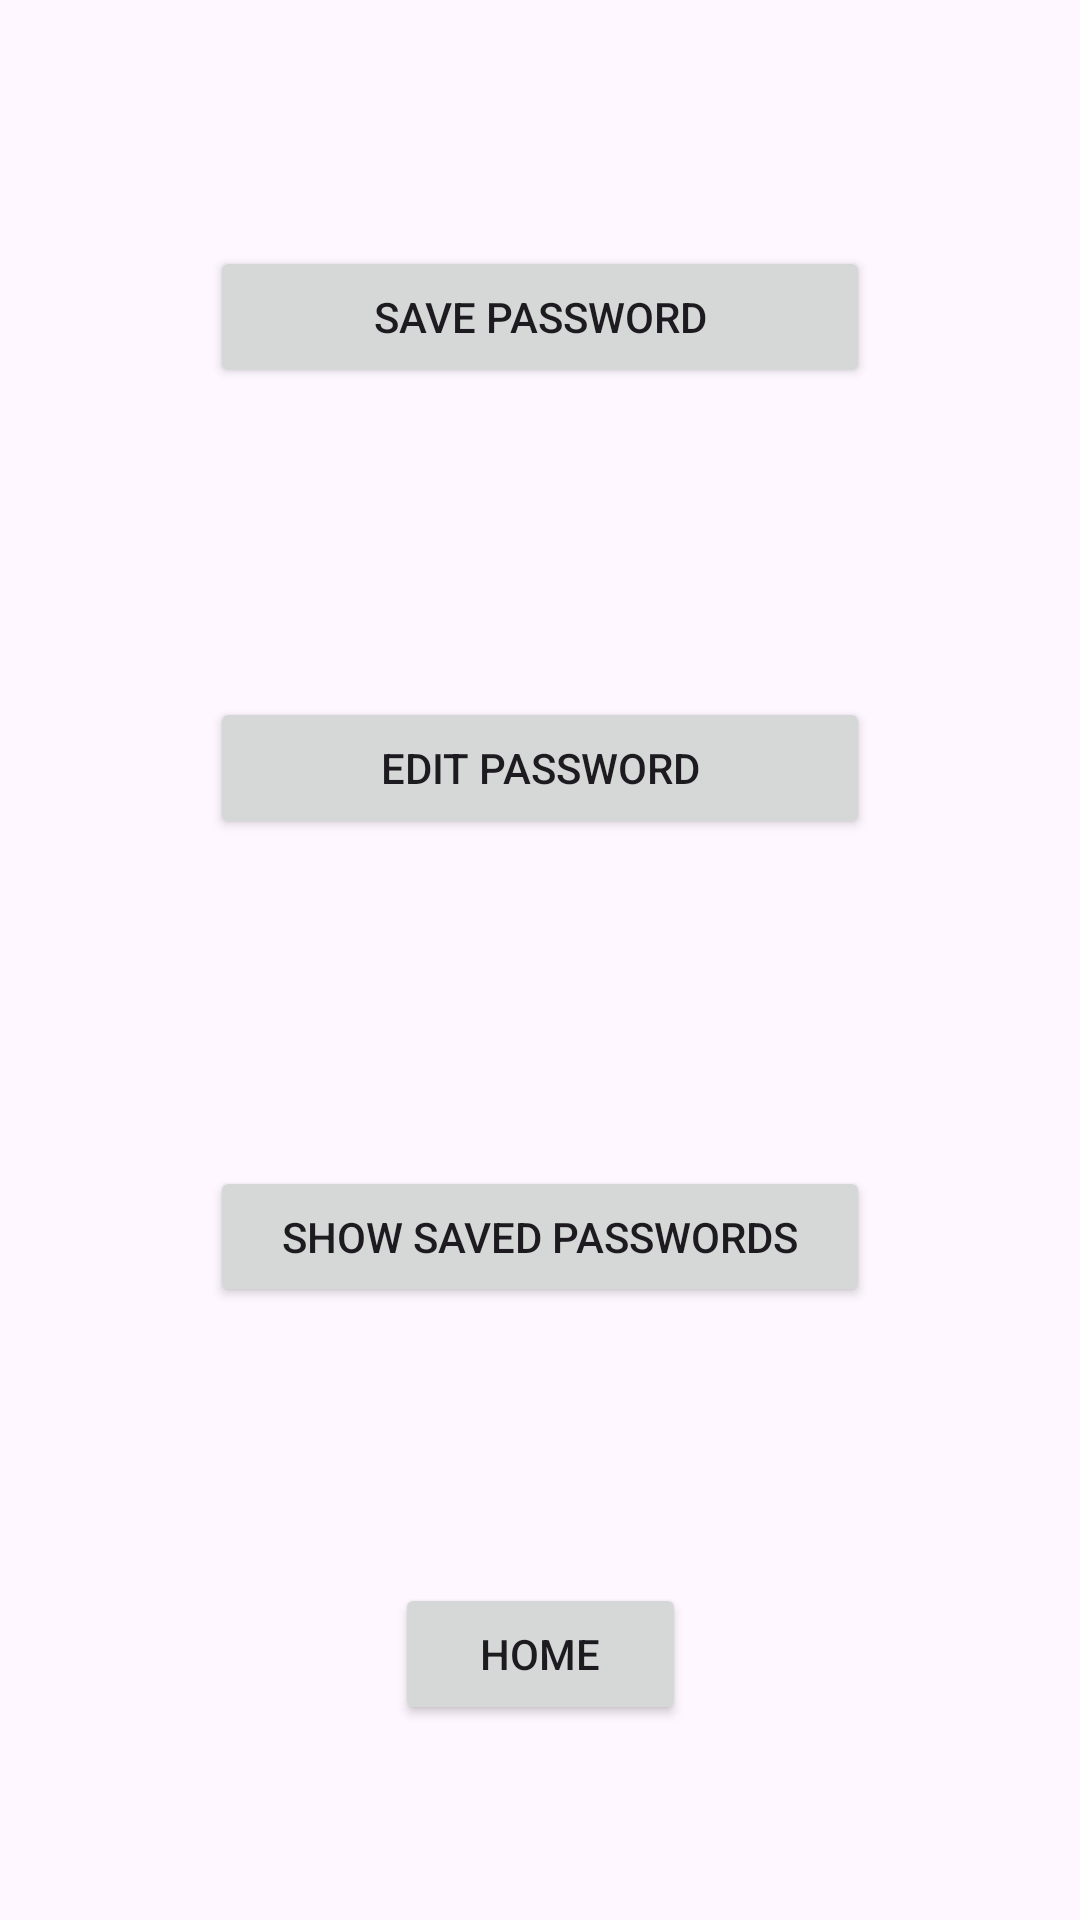

Write the Android layout XML for this screen, with the resource values it uses.
<!-- AndroidManifest.xml: application theme Theme.AppInterface1 -->
<!-- res/layout/activity_choice_screen.xml -->
<?xml version="1.0" encoding="utf-8"?>
<androidx.constraintlayout.widget.ConstraintLayout xmlns:android="http://schemas.android.com/apk/res/android"
    xmlns:app="http://schemas.android.com/apk/res-auto"
    xmlns:tools="http://schemas.android.com/tools"
    android:id="@+id/main"
    android:layout_width="match_parent"
    android:layout_height="match_parent"
    tools:context=".choiceScreen">

    <Button
        android:id="@+id/saveButton"
        android:layout_width="220dp"
        android:layout_height="0dp"
        android:layout_marginTop="82dp"
        android:layout_marginBottom="103dp"
        android:onClick="selectOptions"
        android:text="Save Password"
        app:layout_constraintBottom_toTopOf="@+id/editButton"
        app:layout_constraintEnd_toEndOf="parent"
        app:layout_constraintStart_toStartOf="parent"
        app:layout_constraintTop_toTopOf="parent" />

    <Button
        android:id="@+id/editButton"
        android:layout_width="220dp"
        android:layout_height="0dp"
        android:layout_marginBottom="109dp"
        android:onClick="selectOptions"
        android:text="Edit Password"
        app:layout_constraintBottom_toTopOf="@+id/showButton"
        app:layout_constraintEnd_toEndOf="parent"
        app:layout_constraintStart_toStartOf="parent"
        app:layout_constraintTop_toBottomOf="@+id/saveButton" />

    <Button
        android:id="@+id/showButton"
        android:layout_width="220dp"
        android:layout_height="0dp"
        android:layout_marginBottom="92dp"
        android:onClick="selectOptions"
        android:text="Show Saved Passwords"
        app:layout_constraintBottom_toTopOf="@+id/homeButton"
        app:layout_constraintEnd_toEndOf="parent"
        app:layout_constraintStart_toStartOf="parent"
        app:layout_constraintTop_toBottomOf="@+id/editButton" />

    <Button
        android:id="@+id/homeButton"
        android:layout_width="97dp"
        android:layout_height="0dp"
        android:layout_marginBottom="65dp"
        android:onClick="homeScreen"
        android:text="Home"
        app:layout_constraintBottom_toBottomOf="parent"
        app:layout_constraintEnd_toEndOf="parent"
        app:layout_constraintStart_toStartOf="parent"
        app:layout_constraintTop_toBottomOf="@+id/showButton" />

</androidx.constraintlayout.widget.ConstraintLayout>
<!-- resources referenced by this layout -->
<resources>
  <style name="Theme.AppInterface1" parent="Base.Theme.AppInterface1" />
  <style name="Base.Theme.AppInterface1" parent="Theme.Material3.DayNight.NoActionBar">
          
          
      </style>
</resources>
